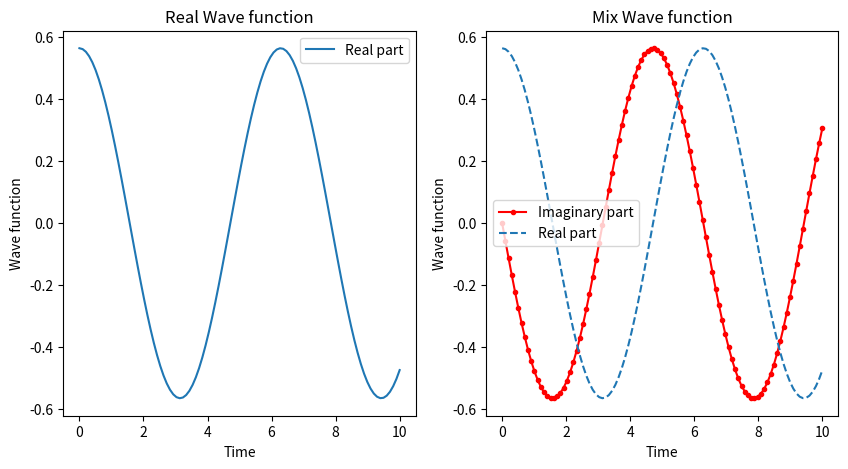
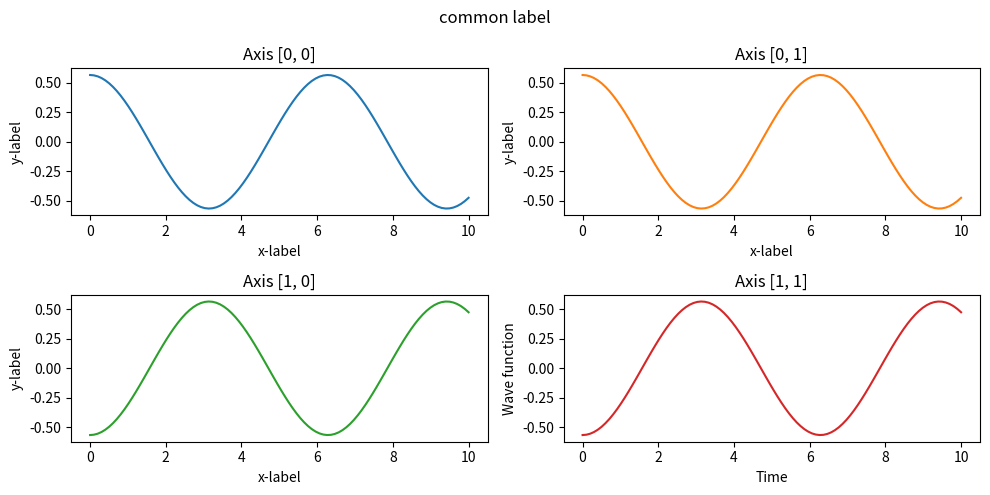

Python code for these plots, in order:
from matplotlib.axes import Axes
import numpy as np
import matplotlib.pyplot as plt
import pandas as pd

# https://matplotlib.org/stable/gallery/
# https://www.youtube.com/watch?v=xcONCZR6bMo&t=263s
# https://github.com/derekbanas/Python4Finance/blob/main/Numpy_Pandas.ipynb

# Define the parameters
a = 1 # length scale
hbar = 1 # reduced Planck constant
m = 1 # mass

# Define the time range
t = np.linspace(0, 10, 100)

# Define the wave function at x=0
psi = 1/np.sqrt(np.pi*a**2)*np.exp(-1j*hbar/a**2*t)

# Extract the real and imaginary parts
psi_real = np.real(psi)
psi_imag = np.imag(psi)


# print in subPlot
plt.figure(figsize=(10, 5))
ax1 = plt.subplot(1, 2, 1) # in y are 1 plot, in x are 2 plots, 1 plot
ax1.plot(t, psi_real, label="Real part")
ax1.set_xlabel("Time")
ax1.set_ylabel("Wave function")
ax1.set_title('Real Wave function')
ax1.legend()
ax2 = plt.subplot(1, 2, 2) # in y are 1 plot, in x are 2 plots, 2 plot
ax2.plot(t, psi_imag, "r.-", label="Imaginary part")
ax2.plot(t, psi_real, "--", label="Real part")
ax2.set_xlabel("Time")
ax2.set_ylabel("Wave function")
ax2.set_title('Mix Wave function')
ax2.legend()
plt.show()


# print subplot [2, 2]
y = np.real(psi)
x = t
fig = plt.figure(figsize=(10, 5))
axs = fig.subplots(2, 2)
ax4: Axes = axs[1, 1]
# ax1: Axes, ax2: Axes, ax3: Axes, ax4: Axes = axs[0, 0], axs[0, 1], axs[1, 0], axs[1, 1]
axs[0, 0].plot(x, y)
axs[0, 0].set_title('Axis [0, 0]')
axs[0, 1].plot(x, y, 'tab:orange')
axs[0, 1].set_title('Axis [0, 1]')
axs[1, 0].plot(x, -y, 'tab:green')
axs[1, 0].set_title('Axis [1, 0]')
ax4.plot(x, -y, 'tab:red')
ax4.set_title('Axis [1, 1]')

for ax in axs.flat:
    ax.set(xlabel='x-label', ylabel='y-label')

ax4.set_xlabel("Time")
ax4.set_ylabel("Wave function")

fig.suptitle("common label")
fig.tight_layout()
fig.show()
plt.show()
